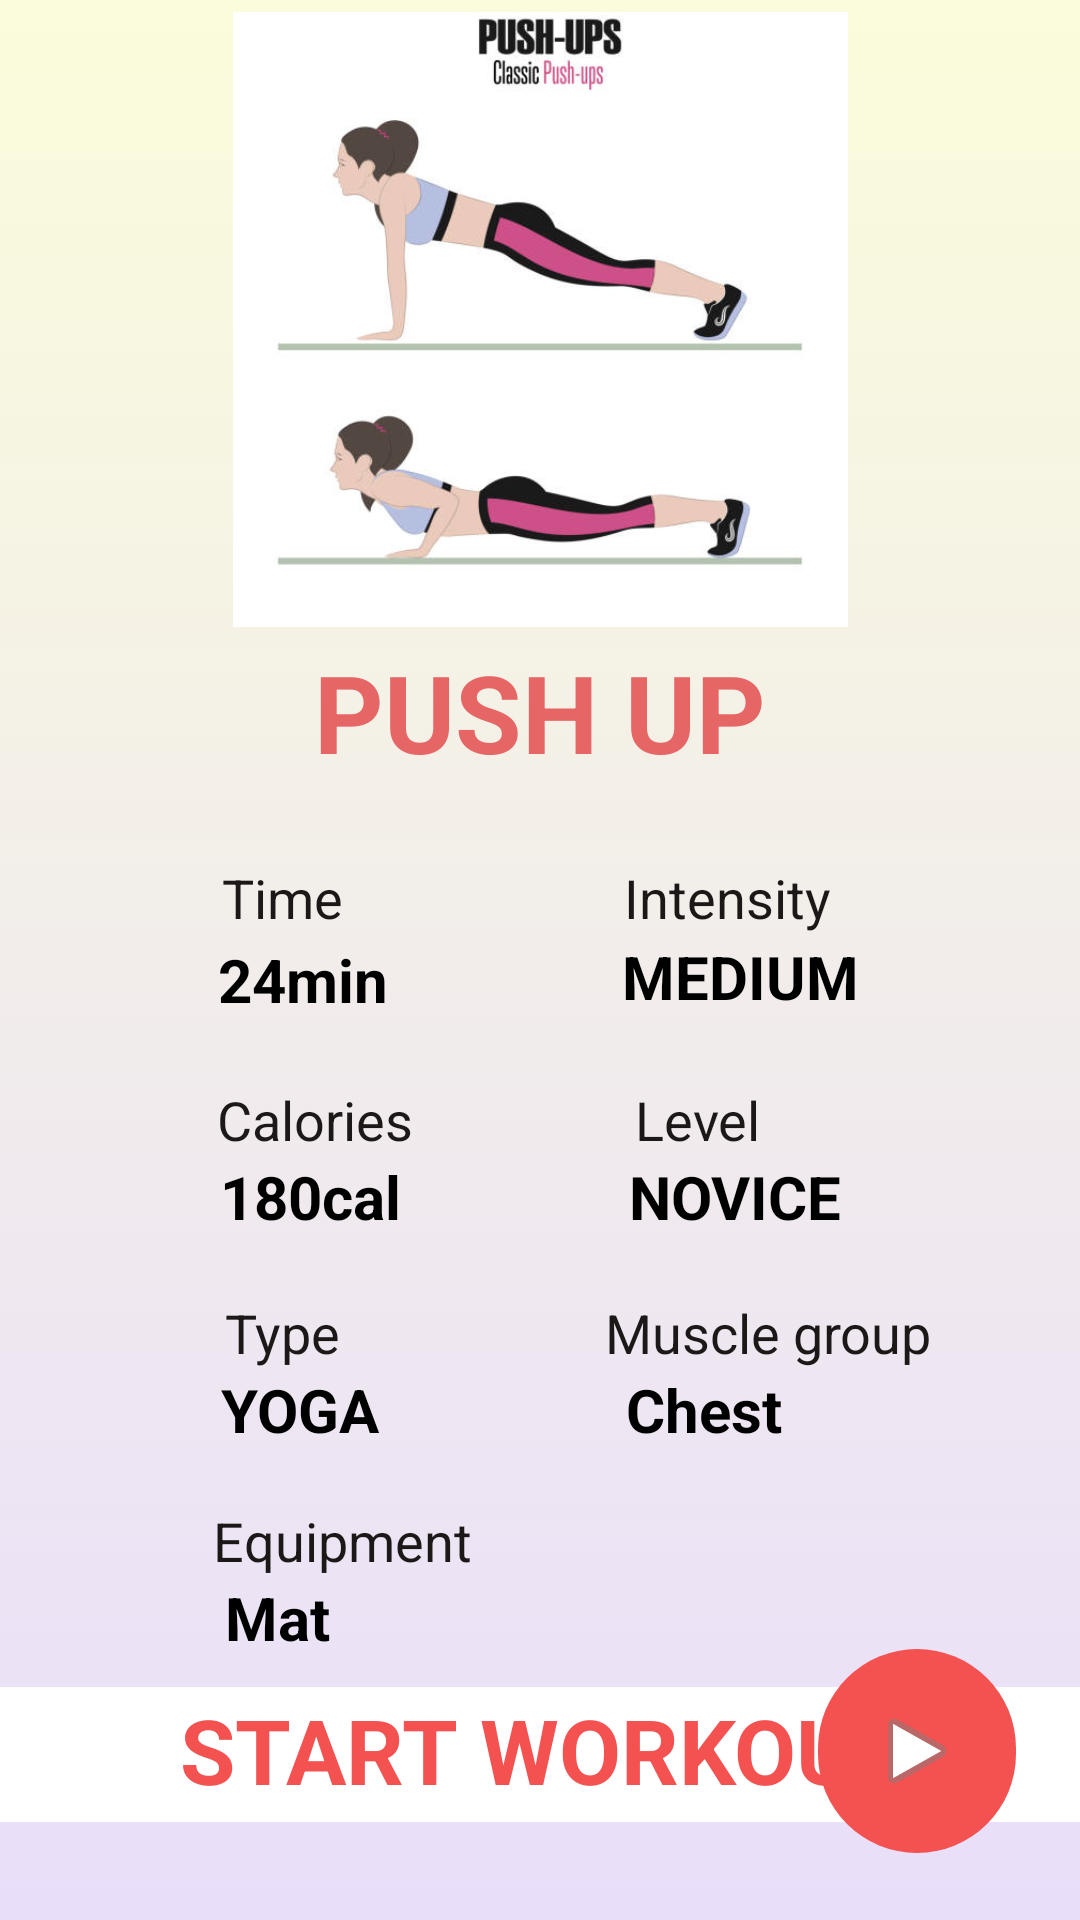

The Android layout XML behind this screen, and the referenced resources:
<!-- AndroidManifest.xml: application theme Theme.WorkoutApp -->
<!-- res/layout/activity_pushups_description.xml -->
<?xml version="1.0" encoding="utf-8"?>
<androidx.constraintlayout.widget.ConstraintLayout xmlns:android="http://schemas.android.com/apk/res/android"
    xmlns:app="http://schemas.android.com/apk/res-auto"
    xmlns:tools="http://schemas.android.com/tools"
    android:id="@+id/equipmentValueID"
    android:layout_width="match_parent"
    android:layout_height="match_parent"
    android:background="@drawable/gradient_background"
    tools:context=".MainActivity">


    <TextView
        android:id="@+id/textView2"
        android:layout_width="wrap_content"
        android:layout_height="wrap_content"
        android:text="Intensity"
        android:textColor="#1C1818"
        android:textSize="18sp"
        app:layout_constraintBottom_toBottomOf="parent"
        app:layout_constraintEnd_toEndOf="parent"
        app:layout_constraintHorizontal_bias="0.715"
        app:layout_constraintStart_toStartOf="parent"
        app:layout_constraintTop_toTopOf="parent"
        app:layout_constraintVertical_bias="0.466" />

    <TextView
        android:id="@+id/caloriesValueID"
        android:layout_width="wrap_content"
        android:layout_height="wrap_content"
        android:text="180cal"
        android:textColor="#000000"
        android:textSize="20sp"
        android:textStyle="bold"
        app:layout_constraintBottom_toBottomOf="parent"
        app:layout_constraintEnd_toEndOf="parent"
        app:layout_constraintHorizontal_bias="0.245"
        app:layout_constraintStart_toStartOf="parent"
        app:layout_constraintTop_toBottomOf="@+id/caloriesTextID"
        app:layout_constraintVertical_bias="0.0" />

    <TextView
        android:id="@+id/typeTextID"
        android:layout_width="wrap_content"
        android:layout_height="wrap_content"
        android:text="Type"
        android:textColor="#1C1818"
        android:textSize="18sp"
        app:layout_constraintBottom_toBottomOf="parent"
        app:layout_constraintEnd_toEndOf="parent"
        app:layout_constraintHorizontal_bias="0.233"
        app:layout_constraintStart_toStartOf="parent"
        app:layout_constraintTop_toBottomOf="@+id/caloriesValueID"
        app:layout_constraintVertical_bias="0.097" />

    <TextView
        android:id="@+id/timeTextID"
        android:layout_width="wrap_content"
        android:layout_height="wrap_content"
        android:text="Time"
        android:textColor="#1C1818"
        android:textSize="18sp"
        app:layout_constraintBottom_toBottomOf="parent"
        app:layout_constraintEnd_toEndOf="parent"
        app:layout_constraintHorizontal_bias="0.231"
        app:layout_constraintStart_toStartOf="parent"
        app:layout_constraintTop_toTopOf="parent"
        app:layout_constraintVertical_bias="0.466" />

    <TextView
        android:id="@+id/textView12"
        android:layout_width="wrap_content"
        android:layout_height="wrap_content"
        android:text="YOGA"
        android:textColor="#000000"
        android:textSize="20sp"
        android:textStyle="bold"
        app:layout_constraintBottom_toBottomOf="parent"
        app:layout_constraintEnd_toEndOf="parent"
        app:layout_constraintHorizontal_bias="0.24"
        app:layout_constraintStart_toStartOf="parent"
        app:layout_constraintTop_toBottomOf="@+id/typeTextID"
        app:layout_constraintVertical_bias="0.0" />

    <TextView
        android:id="@+id/timeValueID"
        android:layout_width="wrap_content"
        android:layout_height="wrap_content"
        android:text="24min"
        android:textColor="#000000"
        android:textSize="20sp"
        android:textStyle="bold"
        app:layout_constraintBottom_toBottomOf="parent"
        app:layout_constraintEnd_toEndOf="parent"
        app:layout_constraintHorizontal_bias="0.24"
        app:layout_constraintStart_toStartOf="parent"
        app:layout_constraintTop_toBottomOf="@+id/timeTextID"
        app:layout_constraintVertical_bias="0.005" />

    <TextView
        android:id="@+id/textView9"
        android:layout_width="wrap_content"
        android:layout_height="wrap_content"
        android:text="MEDIUM"
        android:textColor="#000000"
        android:textSize="20sp"
        android:textStyle="bold"
        app:layout_constraintBottom_toBottomOf="parent"
        app:layout_constraintEnd_toEndOf="parent"
        app:layout_constraintHorizontal_bias="0.738"
        app:layout_constraintStart_toStartOf="parent"
        app:layout_constraintTop_toBottomOf="@+id/textView2"
        app:layout_constraintVertical_bias="0.002" />

    <TextView
        android:id="@+id/textView6"
        android:layout_width="wrap_content"
        android:layout_height="wrap_content"
        android:text="Muscle group"
        android:textColor="#1C1818"
        android:textSize="18sp"
        app:layout_constraintBottom_toBottomOf="parent"
        app:layout_constraintEnd_toEndOf="parent"
        app:layout_constraintHorizontal_bias="0.804"
        app:layout_constraintStart_toStartOf="parent"
        app:layout_constraintTop_toBottomOf="@+id/textValueID"
        app:layout_constraintVertical_bias="0.096" />

    <TextView
        android:id="@+id/textView10"
        android:layout_width="wrap_content"
        android:layout_height="wrap_content"
        android:text="Chest"
        android:textColor="#000000"
        android:textSize="20sp"
        android:textStyle="bold"
        app:layout_constraintBottom_toBottomOf="parent"
        app:layout_constraintEnd_toEndOf="parent"
        app:layout_constraintHorizontal_bias="0.678"
        app:layout_constraintStart_toStartOf="parent"
        app:layout_constraintTop_toBottomOf="@+id/textView6"
        app:layout_constraintVertical_bias="0.0" />

    <TextView
        android:id="@+id/levelValueID"
        android:layout_width="wrap_content"
        android:layout_height="wrap_content"
        android:text="Level"
        android:textColor="#1C1818"
        android:textSize="18sp"
        app:layout_constraintBottom_toBottomOf="parent"
        app:layout_constraintEnd_toEndOf="parent"
        app:layout_constraintHorizontal_bias="0.666"
        app:layout_constraintStart_toStartOf="parent"
        app:layout_constraintTop_toBottomOf="@+id/textView9"
        app:layout_constraintVertical_bias="0.079" />

    <TextView
        android:id="@+id/caloriesTextID"
        android:layout_width="wrap_content"
        android:layout_height="wrap_content"
        android:text="Calories"
        android:textColor="#1C1818"
        android:textSize="18sp"
        app:layout_constraintBottom_toBottomOf="parent"
        app:layout_constraintEnd_toEndOf="parent"
        app:layout_constraintHorizontal_bias="0.245"
        app:layout_constraintStart_toStartOf="parent"
        app:layout_constraintTop_toBottomOf="@+id/timeValueID"
        app:layout_constraintVertical_bias="0.076" />

    <TextView
        android:id="@+id/textValueID"
        android:layout_width="wrap_content"
        android:layout_height="wrap_content"
        android:text="NOVICE"
        android:textColor="#000000"
        android:textSize="20sp"
        android:textStyle="bold"
        app:layout_constraintBottom_toBottomOf="parent"
        app:layout_constraintEnd_toEndOf="parent"
        app:layout_constraintHorizontal_bias="0.725"
        app:layout_constraintStart_toStartOf="parent"
        app:layout_constraintTop_toBottomOf="@+id/levelValueID"
        app:layout_constraintVertical_bias="0.0" />

    <TextView
        android:id="@+id/equipmentID"
        android:layout_width="wrap_content"
        android:layout_height="wrap_content"
        android:text="Equipment"
        android:textColor="#1C1818"
        android:textSize="18sp"
        app:layout_constraintBottom_toBottomOf="parent"
        app:layout_constraintEnd_toEndOf="parent"
        app:layout_constraintHorizontal_bias="0.26"
        app:layout_constraintStart_toStartOf="parent"
        app:layout_constraintTop_toBottomOf="@+id/textView12"
        app:layout_constraintVertical_bias="0.137" />


    <TextView
        android:id="@+id/textView4"
        android:layout_width="wrap_content"
        android:layout_height="wrap_content"
        android:text="Mat"
        android:textColor="#000000"
        android:textSize="20sp"
        android:textStyle="bold"
        app:layout_constraintBottom_toTopOf="@+id/textView"
        app:layout_constraintEnd_toEndOf="parent"
        app:layout_constraintHorizontal_bias="0.231"
        app:layout_constraintStart_toStartOf="parent"
        app:layout_constraintTop_toBottomOf="@+id/equipmentID"
        app:layout_constraintVertical_bias="0.0" />

    <TextView
        android:id="@+id/textView5"
        android:layout_width="wrap_content"
        android:layout_height="wrap_content"
        android:text="PUSH UP"
        android:textColor="#E66666"
        android:textSize="36sp"
        android:textStyle="bold"
        app:layout_constraintBottom_toBottomOf="parent"
        app:layout_constraintEnd_toEndOf="parent"
        app:layout_constraintStart_toStartOf="parent"
        app:layout_constraintTop_toTopOf="parent"
        app:layout_constraintVertical_bias="0.36" />

    <TextView
        android:id="@+id/textView"
        android:layout_width="0dp"
        android:layout_height="wrap_content"
        android:background="#FFFFFF"
        android:includeFontPadding="false"
        android:paddingStart="60sp"
        android:paddingTop="5dp"
        android:paddingBottom="5dp"
        android:text="START WORKOUT"
        android:textAlignment="viewStart"
        android:textAllCaps="true"
        android:textColor="#F45151"
        android:textSize="30sp"
        android:textStyle="bold"
        app:layout_constraintBottom_toBottomOf="parent"
        app:layout_constraintEnd_toEndOf="parent"
        app:layout_constraintStart_toStartOf="parent"
        app:layout_constraintTop_toTopOf="parent"
        app:layout_constraintVertical_bias="0.945" />

    <ImageButton
        android:id="@+id/playButton"
        android:layout_width="66dp"
        android:layout_height="68dp"
        android:background="@drawable/custom_rounded_corner"
        android:duplicateParentState="true"
        android:fadeScrollbars="true"
        app:layout_constraintBottom_toBottomOf="parent"
        app:layout_constraintEnd_toEndOf="parent"
        app:layout_constraintHorizontal_bias="0.928"
        app:layout_constraintStart_toStartOf="@+id/textView"
        app:layout_constraintTop_toTopOf="parent"
        app:layout_constraintVertical_bias="0.961"
        app:srcCompat="@android:drawable/ic_media_play" />

    <ImageView
        android:id="@+id/imageView2"
        android:layout_width="205dp"
        android:layout_height="205dp"
        app:layout_constraintBottom_toTopOf="@+id/textView5"
        app:layout_constraintEnd_toEndOf="parent"
        app:layout_constraintStart_toStartOf="parent"
        app:layout_constraintTop_toTopOf="parent"
        app:layout_constraintVertical_bias="0.484"
        app:srcCompat="@drawable/push_up" />


</androidx.constraintlayout.widget.ConstraintLayout>
<!-- resources referenced by this layout -->
<resources>
  <!-- drawable custom_rounded_corner (drawable) -->
  <?xml version="1.0" encoding="utf-8"?>
  <shape xmlns:android="http://schemas.android.com/apk/res/android">
      <solid android:color="#F45151" />
      <corners android:radius="40dp" />
      <padding
          android:bottom="10dp"
          android:left="10dp"
          android:right="10dp"
          android:top="10dp" />
  
  </shape>
  <!-- drawable gradient_background (drawable) -->
  <?xml version="1.0" encoding="utf-8"?>
  <selector xmlns:android="http://schemas.android.com/apk/res/android">
      <item>
          <shape>
              <gradient
                  android:angle="90"
                  android:startColor="#e9defa"
                  android:endColor="#fbfcdb"
                  android:type="linear"/>
          </shape>
      </item>
  </selector>
  <!-- drawable push_up: png bitmap (drawable, 102813 bytes) -->
  <style name="Theme.WorkoutApp" parent="Theme.MaterialComponents.DayNight.DarkActionBar">
          
          <item name="colorPrimary">@color/purple_500</item>
          <item name="colorPrimaryVariant">@color/purple_700</item>
          <item name="colorOnPrimary">@color/white</item>
          
          <item name="colorSecondary">@color/teal_200</item>
          <item name="colorSecondaryVariant">@color/teal_700</item>
          <item name="colorOnSecondary">@color/black</item>
          
          <item name="android:statusBarColor" tools:targetApi="l">?attr/colorPrimaryVariant</item>
          
      </style>
  <!-- not gathered from this repository: default colours our renderer supplied (Android Studio template values) -->
  <color name="purple_500">#FF6200EE</color>
  <color name="purple_700">#FF3700B3</color>
  <color name="teal_200">#FF03DAC5</color>
  <color name="teal_700">#FF018786</color>
  <color name="black">#FF000000</color>
  <color name="white">#FFFFFFFF</color>
</resources>
